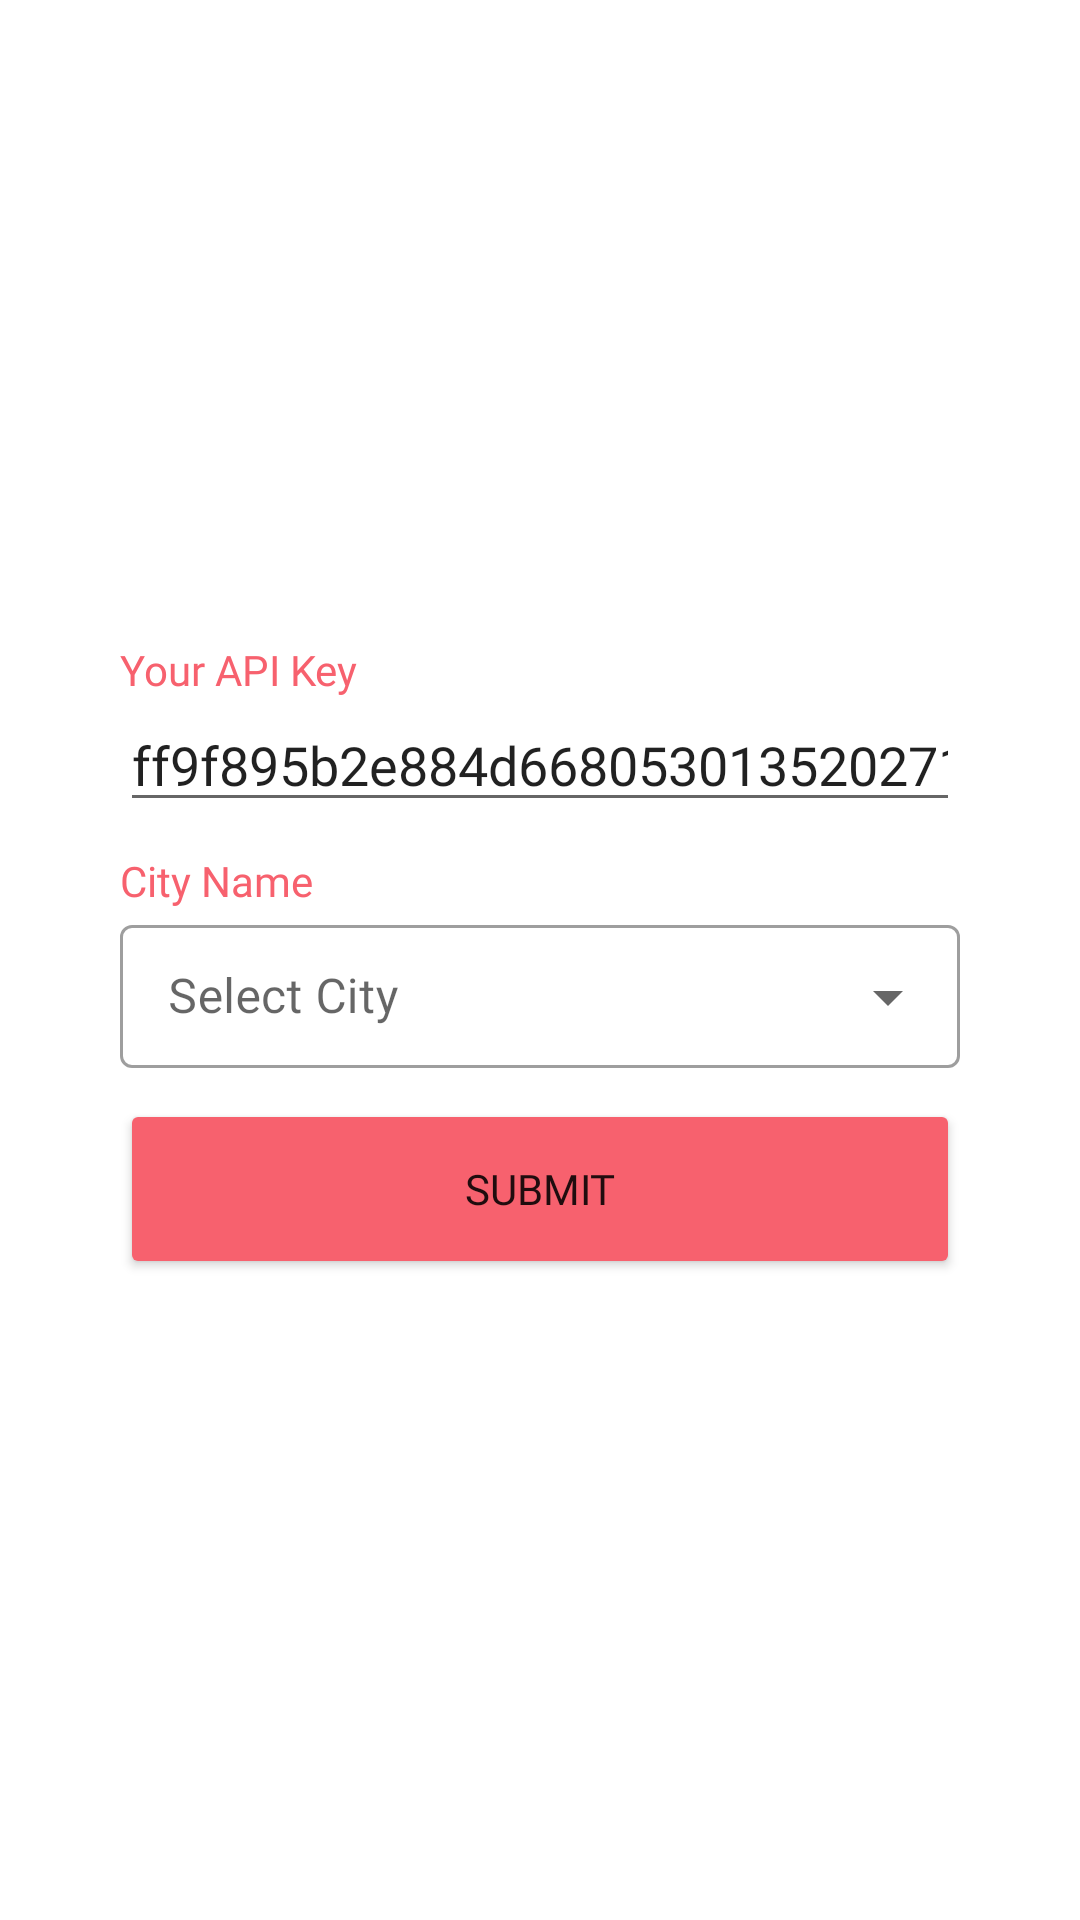

Layout XML and referenced resources for this Android screen:
<!-- AndroidManifest.xml: application theme Theme.TakeHomeExcersise -->
<!-- res/layout/activity_weather_check_page.xml -->
<?xml version="1.0" encoding="utf-8"?>
<RelativeLayout xmlns:android="http://schemas.android.com/apk/res/android"
    xmlns:app="http://schemas.android.com/apk/res-auto"
    xmlns:tools="http://schemas.android.com/tools"
    android:layout_width="match_parent"
    android:layout_height="match_parent"
    android:id="@+id/container"
    android:paddingHorizontal="40sp"
    tools:context=".WeatherCheckPage">

    
    
    <RelativeLayout
        android:layout_width="match_parent"
        android:layout_height="wrap_content"
        android:layout_centerVertical="true"
        >

        
        <LinearLayout
            android:id="@+id/api_key_container"
            android:layout_width="match_parent"
            android:layout_height="wrap_content"
            android:orientation="vertical"
            android:layout_marginBottom="10sp"
            >

            
            <TextView
                android:id="@+id/api_key_label"
                android:layout_width="wrap_content"
                android:layout_height="wrap_content"
                android:text="Your API Key"
                android:textColor="#F7616E"
                android:fontFamily="@font/poppins_medium"
                />

            
            <EditText
                android:id="@+id/api_key_input"
                android:layout_width="match_parent"
                android:layout_height="wrap_content"
                android:text="ff9f895b2e884d6680530135202710"
                android:fontFamily="@font/poppins_medium"
                android:inputType="text"
                />

        </LinearLayout>

        
        <LinearLayout
            android:id="@+id/city_container"
            android:layout_below="@+id/api_key_container"
            android:layout_width="match_parent"
            android:layout_height="wrap_content"
            android:orientation="vertical"
            android:layout_marginBottom="10sp"
            >

            
            <TextView
                android:id="@+id/city_name_label"
                android:layout_width="wrap_content"
                android:layout_height="wrap_content"
                android:text="City Name"
                android:textColor="#F7616E"
                android:fontFamily="@font/poppins_medium"
                />

            
            <com.google.android.material.textfield.TextInputLayout
                android:id="@+id/city_name_input_container"
                android:layout_width="match_parent"
                android:layout_height="wrap_content"
                android:hint="Select City"
                android:fontFamily="@font/poppins_medium"
                style="@style/Widget.MaterialComponents.TextInputLayout.OutlinedBox.Dense.ExposedDropdownMenu">

                <AutoCompleteTextView
                    android:outlineAmbientShadowColor="#F7616E"
                    android:id="@+id/autocomplete_city"
                    android:layout_width="match_parent"
                    android:layout_height="wrap_content"
                    android:inputType="none"
                    android:fontFamily="@font/poppins_medium"
                    android:outlineSpotShadowColor="#F7616E"
                    android:focusable="false"
                    />

            </com.google.android.material.textfield.TextInputLayout>

        </LinearLayout>

        
        <Button
            android:id="@+id/btn_submit"
            android:layout_below="@+id/city_container"
            android:layout_width="match_parent"
            android:layout_height="60dp"
            android:text="Submit"
            android:backgroundTint="#F7616E"
            android:fontFamily="@font/poppins_medium"
            />

    </RelativeLayout>


</RelativeLayout>
<!-- resources referenced by this layout -->
<resources>
  <style name="Theme.TakeHomeExcersise" parent="Theme.MaterialComponents.DayNight.NoActionBar">
          
          <item name="colorPrimary">@color/purple_500</item>
          <item name="colorPrimaryVariant">@color/purple_700</item>
          <item name="colorOnPrimary">@color/white</item>
          
          <item name="colorSecondary">@color/teal_200</item>
          <item name="colorSecondaryVariant">@color/teal_700</item>
          <item name="colorOnSecondary">@color/black</item>
          
          <item name="android:statusBarColor" tools:targetApi="l">?attr/colorPrimary</item>
          
      </style>
  <color name="purple_500">#F7616E</color>
  <color name="purple_700">#FF3700B3</color>
  <color name="white">#FFFFFFFF</color>
  <color name="teal_200">#FF03DAC5</color>
  <color name="teal_700">#FF018786</color>
  <color name="black">#FF000000</color>
</resources>
